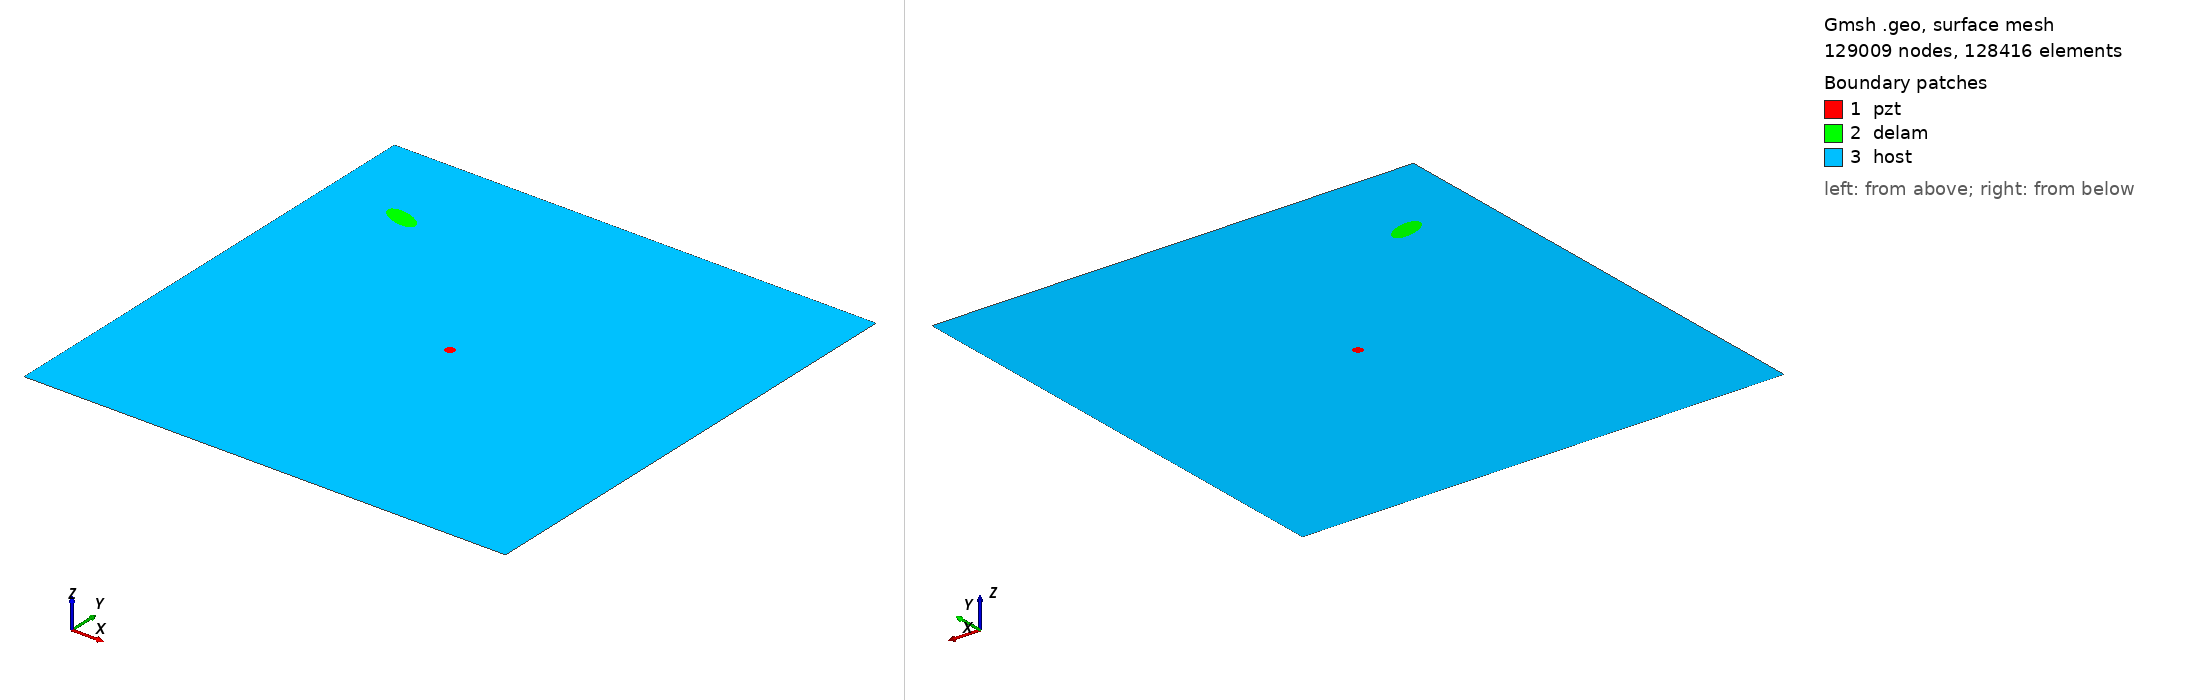

Gmsh geometry script, surface-meshed: 129009 nodes, 128416 surface elements. Boundary patches (legend numbers): 1 pzt, 2 delam, 3 host. Left view from above one corner, right view from below the opposite corner. Legend entries are the model's physical surfaces. The drawing asked Gmsh for element sizes between 1% and 20% of the model's largest extent; the script's own settings can give other sizes.

=== m2_rand_single_delam_368.geo (drawn) ===
SetFactory("OpenCASCADE");
L=0.500000; 
W=0.500000; 
a=0.018496; 
b=0.008853; 
x=0.080604; 
y=0.404848; 
alpha=0.897480 *Pi; 
r=0.005000; 
xpzt=0.250000; 
ypzt=0.250000; 
//+
Point(1) = {0, 0, 0, 1.0};
//+
Point(2) = {L, 0, 0, 1.0};
//+
Point(3) = {L, W, 0, 1.0};
//+
Point(4) = {0, W, 0, 1.0};
//+
Line(1) = {1, 2};
//+
Line(2) = {2, 3};
//+
Line(3) = {3, 4};
//+
Line(4) = {4, 1};
//+
Circle(5) = {xpzt, ypzt, -0, r, 0, 2*Pi};
//+
Ellipse(6) = {x, y, -0, a, b, 0, 2*Pi};
//+
Rotate {{0, 0, 1}, {x, y, 0}, alpha} {
  Curve{6}; 
}
//+
Curve Loop(1) = {4, 1, 2, 3};
//+
Curve Loop(2) = {6};
//+
Curve Loop(3) = {5};
//+
Curve Loop(4) = {6};
//+
Curve Loop(5) = {5};
//+
Plane Surface(1) = {5};
//+
Plane Surface(2) = {4};
//+
Plane Surface(3) = {1, 2, 3};
//+
Point(9) = {xpzt, ypzt, 0, 1.0};
//+
Point{9} In Surface {1};// mesh node at centre of pzt
//+
Physical Surface("pzt") = {1};
//+
Physical Surface("delam") = {2};
//+
Physical Surface("host") = {3};

Mesh.Algorithm = 6; // Frontal
Mesh.CharacteristicLengthFactor = 0.034000;
Mesh.CharacteristicLengthMin = 0.001000;
Mesh.CharacteristicLengthMax = 0.200000;
Mesh.RecombineAll = 1; // Apply recombination algorithm
Mesh.SubdivisionAlgorithm = 1; // 1: all quadrangles
Mesh.Smoothing = 1;
